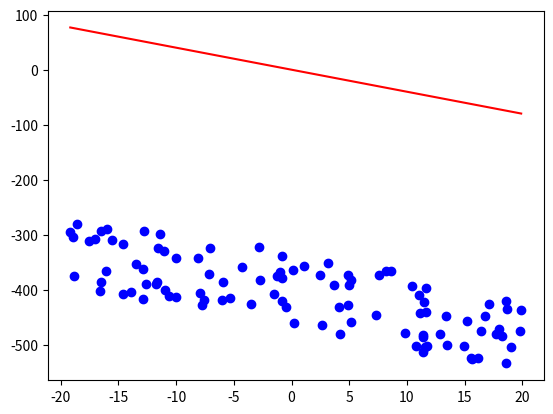

Write the Python code that produced this figure.
'''
File: regression.py
Created Date: 03 Sep, 2018
[redacted]
-----
[redacted]
'''
import numpy as np
import random
import matplotlib.pyplot as plt


def rand(w):
    res = (random.random() - 0.5) * (max(w) - min(w))
    if res == 0:
        res = (random.random() - 0.5) * max(w)
    return res


def generate_linear(w, b, num):
    dimensions = len(w)
    res = []
    for _ in range(num):
        x = []
        for _ in range(dimensions):
            x.append(rand(w) * 10)
        res.append((x, b + np.dot(w, x) + rand(w) * 35))
    return res


def gen_random_linear_regression_data(dimension, num=20):
    w = []
    b = random.randint(10, 20) * 40 * (1 if random.random() > 0.5 else -1)
    for _ in range(dimension):
        w.append(random.randint(-20, 20))
    return generate_linear(w, b, num), w, b


def _test_linear_regression_data():
    data, w, b = gen_random_linear_regression_data(1, 100)
    print(w, b)
    x, y = list(map(lambda x: x[0], data)), list(map(lambda x: x[1], data))
    plt.plot(x, y, 'bo')
    plt.plot([min(x), max(x)], [np.dot(w, min(x)), np.dot(w, max(x))], 'r')
    plt.show()


if __name__ == '__main__':
    _test_linear_regression_data()
